Run: headless pygame with SDL's dummy video driver; simulated clock (each Clock.tick advances the game by its frame time, no real sleeping); random seed 0; keys injected as events and as key.get_pressed() state; mouse plan: one left click at the window centre at the start of phase 2, then a move to the lower-right quarter at the start of phase 3.
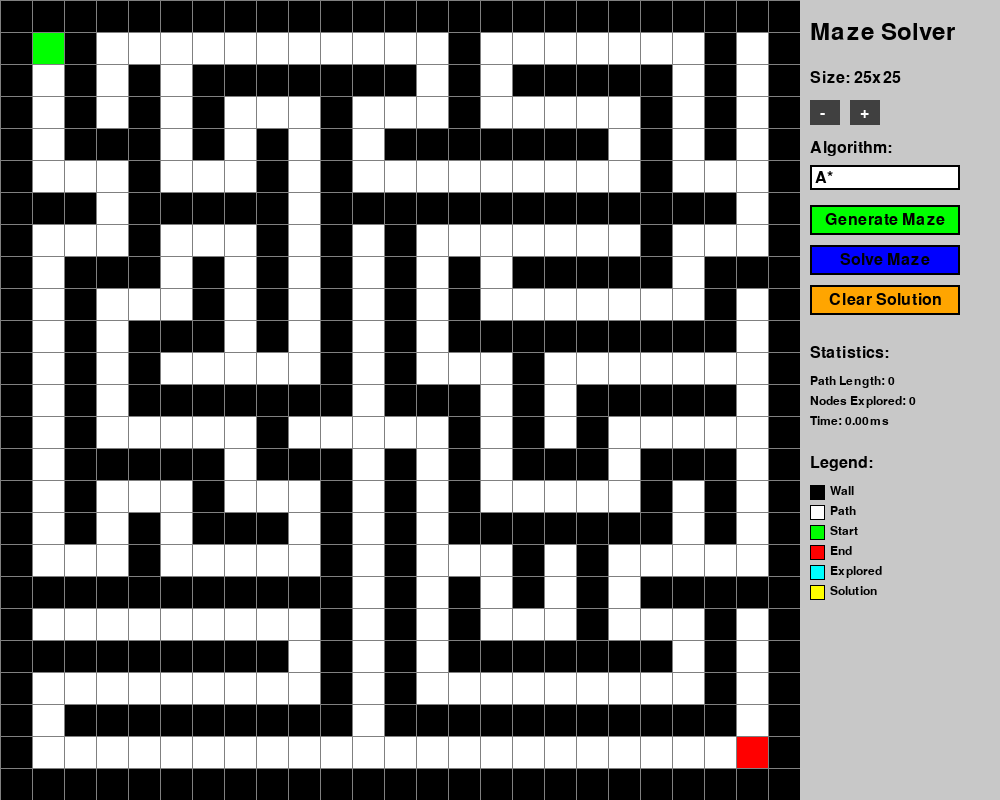
Frame 1 of 4 · flips 1–60 · no input
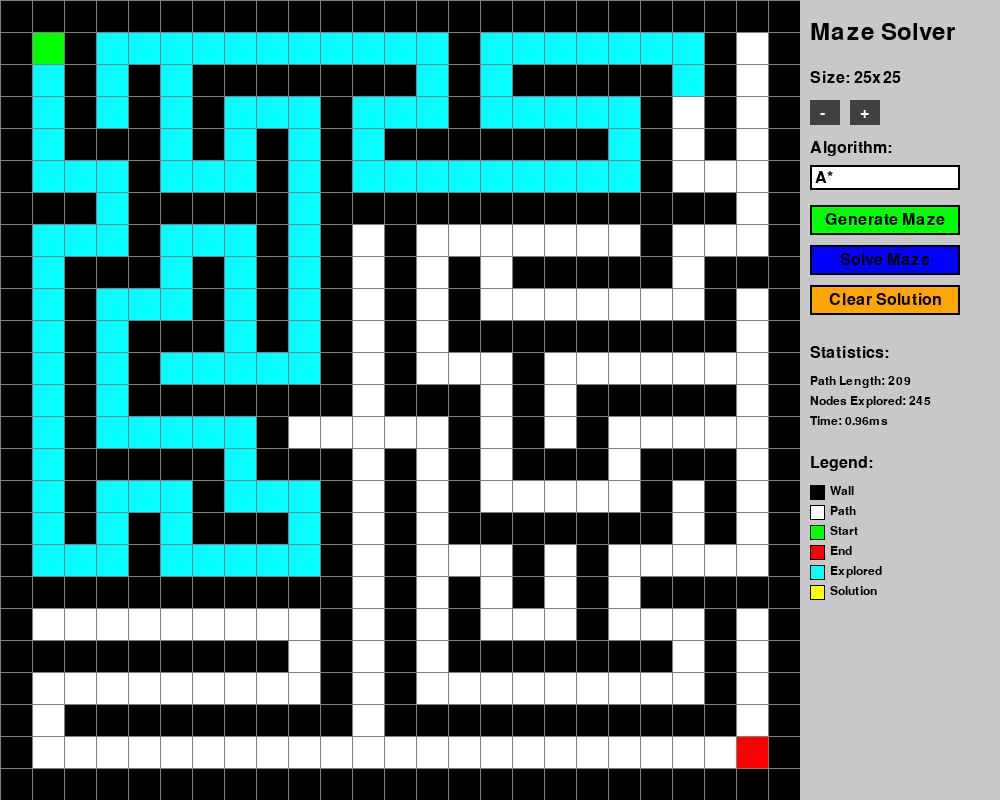
Frame 2 of 4 · flips 61–180 · clicked the window centre · tapped SPACE, RETURN · held RIGHT (→), D
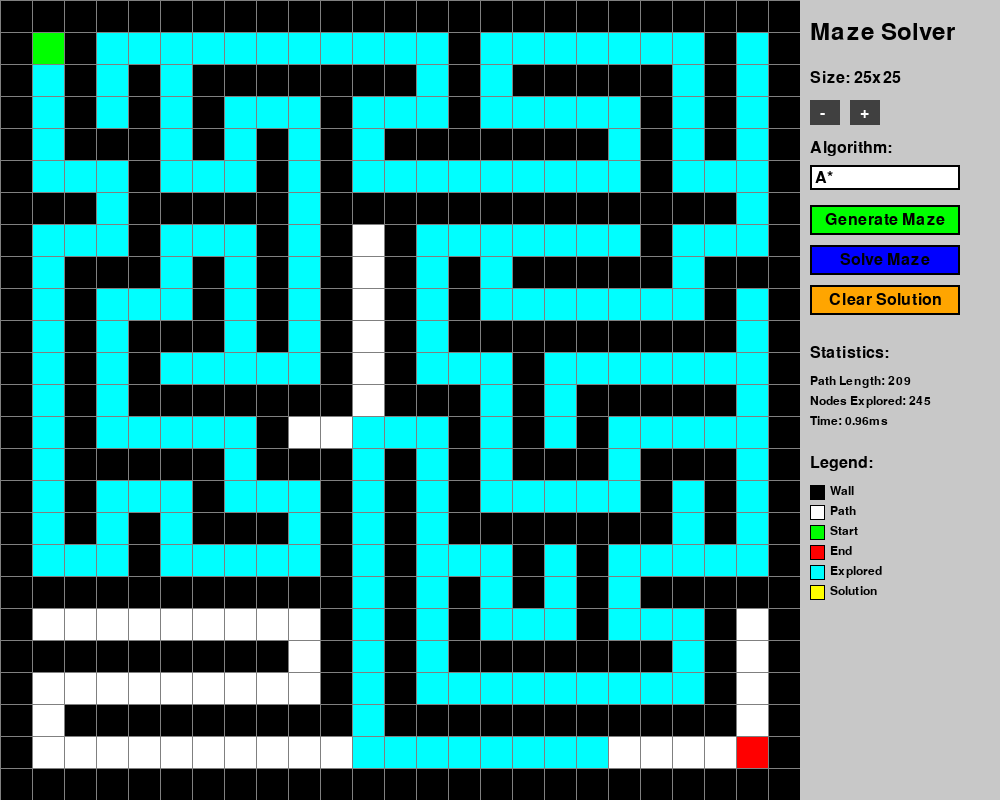
Frame 3 of 4 · flips 181–300 · moved the mouse to the lower-right quarter · held DOWN (↓), S
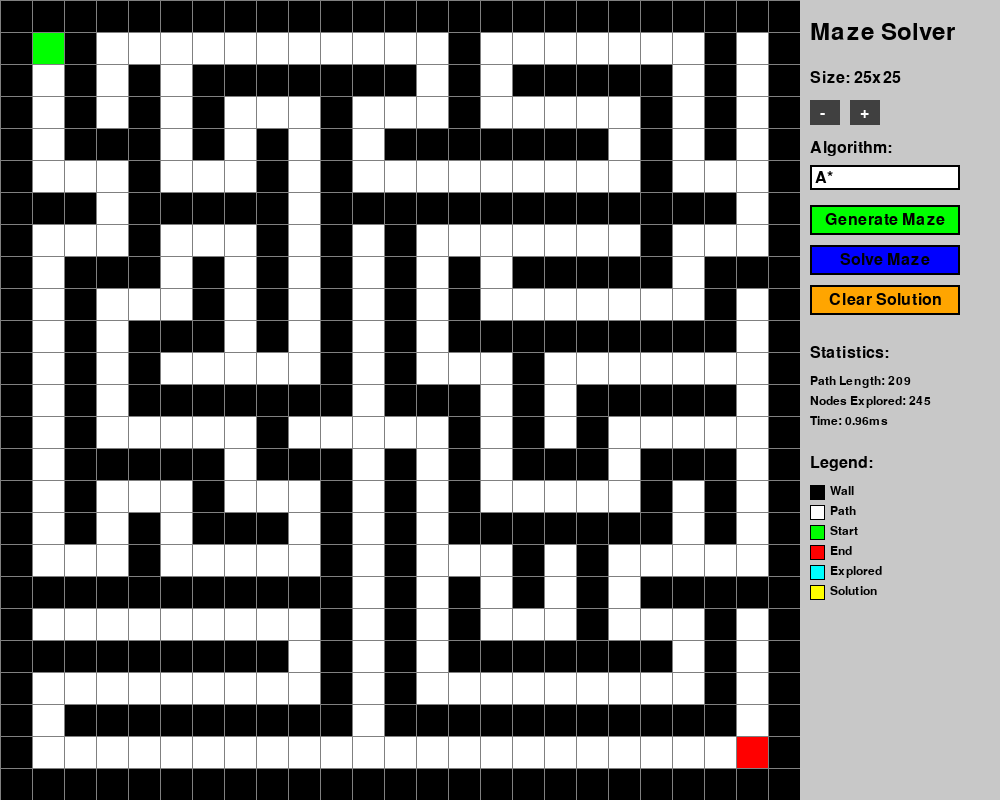
Frame 4 of 4 · flips 301–420 · held LEFT (←), A, UP (↑), W

The pygame program that drew these frames:

import pygame
import random
import heapq
from collections import deque
import time
import math

# Initialize Pygame
pygame.init()

# Constants
WINDOW_WIDTH = 1000
WINDOW_HEIGHT = 800
MAZE_SIZE = 800
CONTROL_PANEL_WIDTH = 200

# Colors
BLACK = (0, 0, 0)
WHITE = (255, 255, 255)
RED = (255, 0, 0)
GREEN = (0, 255, 0)
BLUE = (0, 0, 255)
YELLOW = (255, 255, 0)
PURPLE = (128, 0, 128)
ORANGE = (255, 165, 0)
CYAN = (0, 255, 255)
GRAY = (128, 128, 128)
LIGHT_GRAY = (200, 200, 200)
DARK_GRAY = (64, 64, 64)

class MazeSolver:
    def __init__(self):
        self.screen = pygame.display.set_mode((WINDOW_WIDTH, WINDOW_HEIGHT))
        pygame.display.set_caption("Maze Solver - Python & Pygame")
        self.clock = pygame.time.Clock()
        
        # Maze properties
        self.maze_size = 25
        self.cell_size = MAZE_SIZE // self.maze_size
        self.maze = []
        self.solution_path = []
        self.explored_nodes = []
        
        # UI properties
        self.font = pygame.font.Font(None, 24)
        self.small_font = pygame.font.Font(None, 18)
        self.title_font = pygame.font.Font(None, 36)
        
        # Algorithm selection
        self.algorithms = ["A*", "Dijkstra", "BFS", "DFS"]
        self.current_algorithm = 0
        
        # Statistics
        self.stats = {
            'path_length': 0,
            'nodes_explored': 0,
            'solve_time': 0.0
        }
        
        # Animation
        self.animating = False
        self.animation_speed = 10  # milliseconds per step
        
        # Generate initial maze
        self.generate_maze()
    
    def generate_maze(self):
        """Generate maze using recursive backtracking algorithm"""
        # Initialize maze with walls (1 = wall, 0 = path)
        self.maze = [[1 for _ in range(self.maze_size)] for _ in range(self.maze_size)]
        
        # Recursive backtracking
        stack = []
        start = (1, 1)
        self.maze[start[0]][start[1]] = 0
        stack.append(start)
        
        directions = [(0, 2), (2, 0), (0, -2), (-2, 0)]
        
        while stack:
            current = stack[-1]
            neighbors = []
            
            # Find unvisited neighbors
            for dx, dy in directions:
                nx, ny = current[0] + dx, current[1] + dy
                if (0 < nx < self.maze_size - 1 and 
                    0 < ny < self.maze_size - 1 and 
                    self.maze[nx][ny] == 1):
                    neighbors.append((nx, ny))
            
            if neighbors:
                # Choose random neighbor
                next_cell = random.choice(neighbors)
                
                # Remove wall between current and next
                wall_x = current[0] + (next_cell[0] - current[0]) // 2
                wall_y = current[1] + (next_cell[1] - current[1]) // 2
                self.maze[wall_x][wall_y] = 0
                self.maze[next_cell[0]][next_cell[1]] = 0
                
                stack.append(next_cell)
            else:
                stack.pop()
        
        # Ensure start and end are accessible
        self.maze[1][1] = 0  # Start
        self.maze[self.maze_size - 2][self.maze_size - 2] = 0  # End
        
        # Clear previous solution
        self.solution_path = []
        self.explored_nodes = []
        self.stats = {'path_length': 0, 'nodes_explored': 0, 'solve_time': 0.0}
    
    def get_neighbors(self, pos):
        """Get valid neighbors for pathfinding"""
        neighbors = []
        x, y = pos
        directions = [(0, 1), (1, 0), (0, -1), (-1, 0)]
        
        for dx, dy in directions:
            nx, ny = x + dx, y + dy
            if (0 <= nx < self.maze_size and 
                0 <= ny < self.maze_size and 
                self.maze[nx][ny] == 0):
                neighbors.append((nx, ny))
        
        return neighbors
    
    def heuristic(self, a, b):
        """Manhattan distance heuristic for A*"""
        return abs(a[0] - b[0]) + abs(a[1] - b[1])
    
    def solve_astar(self, start, end):
        """A* pathfinding algorithm"""
        open_set = [(0, start)]
        came_from = {}
        g_score = {start: 0}
        f_score = {start: self.heuristic(start, end)}
        explored = []
        
        while open_set:
            current = heapq.heappop(open_set)[1]
            explored.append(current)
            
            if current == end:
                path = []
                while current in came_from:
                    path.append(current)
                    current = came_from[current]
                path.append(start)
                return path[::-1], explored
            
            for neighbor in self.get_neighbors(current):
                tentative_g = g_score[current] + 1
                
                if neighbor not in g_score or tentative_g < g_score[neighbor]:
                    came_from[neighbor] = current
                    g_score[neighbor] = tentative_g
                    f_score[neighbor] = tentative_g + self.heuristic(neighbor, end)
                    heapq.heappush(open_set, (f_score[neighbor], neighbor))
        
        return [], explored
    
    def solve_dijkstra(self, start, end):
        """Dijkstra's algorithm"""
        distances = {start: 0}
        previous = {}
        unvisited = [(0, start)]
        explored = []
        
        while unvisited:
            current_dist, current = heapq.heappop(unvisited)
            
            if current in explored:
                continue
                
            explored.append(current)
            
            if current == end:
                path = []
                while current in previous:
                    path.append(current)
                    current = previous[current]
                path.append(start)
                return path[::-1], explored
            
            for neighbor in self.get_neighbors(current):
                distance = current_dist + 1
                
                if neighbor not in distances or distance < distances[neighbor]:
                    distances[neighbor] = distance
                    previous[neighbor] = current
                    heapq.heappush(unvisited, (distance, neighbor))
        
        return [], explored
    
    def solve_bfs(self, start, end):
        """Breadth-First Search"""
        queue = deque([start])
        visited = {start}
        came_from = {}
        explored = []
        
        while queue:
            current = queue.popleft()
            explored.append(current)
            
            if current == end:
                path = []
                while current in came_from:
                    path.append(current)
                    current = came_from[current]
                path.append(start)
                return path[::-1], explored
            
            for neighbor in self.get_neighbors(current):
                if neighbor not in visited:
                    visited.add(neighbor)
                    came_from[neighbor] = current
                    queue.append(neighbor)
        
        return [], explored
    
    def solve_dfs(self, start, end):
        """Depth-First Search"""
        stack = [start]
        visited = set()
        came_from = {}
        explored = []
        
        while stack:
            current = stack.pop()
            
            if current in visited:
                continue
                
            visited.add(current)
            explored.append(current)
            
            if current == end:
                path = []
                while current in came_from:
                    path.append(current)
                    current = came_from[current]
                path.append(start)
                return path[::-1], explored
            
            for neighbor in self.get_neighbors(current):
                if neighbor not in visited:
                    came_from[neighbor] = current
                    stack.append(neighbor)
        
        return [], explored
    
    def solve_maze(self):
        """Solve maze using selected algorithm"""
        if self.animating:
            return
            
        start = (1, 1)
        end = (self.maze_size - 2, self.maze_size - 2)
        algorithm = self.algorithms[self.current_algorithm]
        
        start_time = time.time()
        
        if algorithm == "A*":
            path, explored = self.solve_astar(start, end)
        elif algorithm == "Dijkstra":
            path, explored = self.solve_dijkstra(start, end)
        elif algorithm == "BFS":
            path, explored = self.solve_bfs(start, end)
        elif algorithm == "DFS":
            path, explored = self.solve_dfs(start, end)
        
        end_time = time.time()
        
        self.solution_path = path
        self.explored_nodes = explored
        self.stats = {
            'path_length': len(path),
            'nodes_explored': len(explored),
            'solve_time': (end_time - start_time) * 1000  # Convert to milliseconds
        }
        
        # Start animation
        self.animate_solution()
    
    def animate_solution(self):
        """Animate the pathfinding process"""
        self.animating = True
        self.animation_step = 0
        self.show_exploration = True
    
    def draw_maze(self):
        """Draw the maze"""
        # Clear maze area
        pygame.draw.rect(self.screen, WHITE, (0, 0, MAZE_SIZE, MAZE_SIZE))
        
        # Draw maze cells
        for i in range(self.maze_size):
            for j in range(self.maze_size):
                x = j * self.cell_size
                y = i * self.cell_size
                
                if self.maze[i][j] == 1:  # Wall
                    pygame.draw.rect(self.screen, BLACK, (x, y, self.cell_size, self.cell_size))
                else:  # Path
                    pygame.draw.rect(self.screen, WHITE, (x, y, self.cell_size, self.cell_size))
        
        # Draw explored nodes (during animation)
        if self.animating and self.show_exploration:
            max_explored = min(self.animation_step, len(self.explored_nodes))
            for i in range(max_explored):
                pos = self.explored_nodes[i]
                x = pos[1] * self.cell_size
                y = pos[0] * self.cell_size
                pygame.draw.rect(self.screen, CYAN, (x, y, self.cell_size, self.cell_size))
        elif not self.animating:
            # Draw all explored nodes when not animating
            for pos in self.explored_nodes:
                x = pos[1] * self.cell_size
                y = pos[0] * self.cell_size
                pygame.draw.rect(self.screen, CYAN, (x, y, self.cell_size, self.cell_size))
        
        # Draw solution path
        if self.animating and not self.show_exploration:
            max_path = min(self.animation_step - len(self.explored_nodes), len(self.solution_path))
            for i in range(max_path):
                pos = self.solution_path[i]
                x = pos[1] * self.cell_size
                y = pos[0] * self.cell_size
                pygame.draw.rect(self.screen, YELLOW, (x, y, self.cell_size, self.cell_size))
        elif not self.animating:
            # Draw complete solution path
            for pos in self.solution_path:
                x = pos[1] * self.cell_size
                y = pos[0] * self.cell_size
                pygame.draw.rect(self.screen, YELLOW, (x, y, self.cell_size, self.cell_size))
        
        # Draw start and end points
        start_x, start_y = 1 * self.cell_size, 1 * self.cell_size
        end_x = (self.maze_size - 2) * self.cell_size
        end_y = (self.maze_size - 2) * self.cell_size
        
        pygame.draw.rect(self.screen, GREEN, (start_y, start_x, self.cell_size, self.cell_size))
        pygame.draw.rect(self.screen, RED, (end_y, end_x, self.cell_size, self.cell_size))
        
        # Draw grid lines
        for i in range(self.maze_size + 1):
            pygame.draw.line(self.screen, GRAY, (0, i * self.cell_size), (MAZE_SIZE, i * self.cell_size))
            pygame.draw.line(self.screen, GRAY, (i * self.cell_size, 0), (i * self.cell_size, MAZE_SIZE))
    
    def draw_controls(self):
        """Draw control panel"""
        # Clear control panel area
        pygame.draw.rect(self.screen, LIGHT_GRAY, (MAZE_SIZE, 0, CONTROL_PANEL_WIDTH, WINDOW_HEIGHT))
        
        y_offset = 20
        
        # Title
        title = self.title_font.render("Maze Solver", True, BLACK)
        self.screen.blit(title, (MAZE_SIZE + 10, y_offset))
        y_offset += 50
        
        # Maze size control
        size_text = self.font.render(f"Size: {self.maze_size}x{self.maze_size}", True, BLACK)
        self.screen.blit(size_text, (MAZE_SIZE + 10, y_offset))
        y_offset += 30
        
        # Size buttons
        pygame.draw.rect(self.screen, DARK_GRAY, (MAZE_SIZE + 10, y_offset, 30, 25))
        minus_text = self.font.render("-", True, WHITE)
        self.screen.blit(minus_text, (MAZE_SIZE + 20, y_offset + 5))
        
        pygame.draw.rect(self.screen, DARK_GRAY, (MAZE_SIZE + 50, y_offset, 30, 25))
        plus_text = self.font.render("+", True, WHITE)
        self.screen.blit(plus_text, (MAZE_SIZE + 60, y_offset + 5))
        y_offset += 40
        
        # Algorithm selection
        algo_text = self.font.render("Algorithm:", True, BLACK)
        self.screen.blit(algo_text, (MAZE_SIZE + 10, y_offset))
        y_offset += 25
        
        current_algo = self.algorithms[self.current_algorithm]
        algo_display = self.font.render(current_algo, True, BLACK)
        pygame.draw.rect(self.screen, WHITE, (MAZE_SIZE + 10, y_offset, 150, 25))
        pygame.draw.rect(self.screen, BLACK, (MAZE_SIZE + 10, y_offset, 150, 25), 2)
        self.screen.blit(algo_display, (MAZE_SIZE + 15, y_offset + 5))
        y_offset += 40
        
        # Control buttons
        buttons = [
            ("Generate Maze", GREEN),
            ("Solve Maze", BLUE),
            ("Clear Solution", ORANGE)
        ]
        
        for i, (text, color) in enumerate(buttons):
            button_y = y_offset + i * 40
            pygame.draw.rect(self.screen, color, (MAZE_SIZE + 10, button_y, 150, 30))
            pygame.draw.rect(self.screen, BLACK, (MAZE_SIZE + 10, button_y, 150, 30), 2)
            button_text = self.font.render(text, True, BLACK)
            text_rect = button_text.get_rect(center=(MAZE_SIZE + 85, button_y + 15))
            self.screen.blit(button_text, text_rect)
        
        y_offset += 140
        
        # Statistics
        stats_title = self.font.render("Statistics:", True, BLACK)
        self.screen.blit(stats_title, (MAZE_SIZE + 10, y_offset))
        y_offset += 30
        
        stats_info = [
            f"Path Length: {self.stats['path_length']}",
            f"Nodes Explored: {self.stats['nodes_explored']}",
            f"Time: {self.stats['solve_time']:.2f}ms"
        ]
        
        for stat in stats_info:
            stat_text = self.small_font.render(stat, True, BLACK)
            self.screen.blit(stat_text, (MAZE_SIZE + 10, y_offset))
            y_offset += 20
        
        y_offset += 20
        
        # Legend
        legend_title = self.font.render("Legend:", True, BLACK)
        self.screen.blit(legend_title, (MAZE_SIZE + 10, y_offset))
        y_offset += 30
        
        legend_items = [
            ("Wall", BLACK),
            ("Path", WHITE),
            ("Start", GREEN),
            ("End", RED),
            ("Explored", CYAN),
            ("Solution", YELLOW)
        ]
        
        for text, color in legend_items:
            pygame.draw.rect(self.screen, color, (MAZE_SIZE + 10, y_offset, 15, 15))
            pygame.draw.rect(self.screen, BLACK, (MAZE_SIZE + 10, y_offset, 15, 15), 1)
            legend_text = self.small_font.render(text, True, BLACK)
            self.screen.blit(legend_text, (MAZE_SIZE + 30, y_offset))
            y_offset += 20
    
    def handle_click(self, pos):
        """Handle mouse clicks"""
        x, y = pos
        
        if x > MAZE_SIZE:  # Click in control panel
            # Size controls
            if 850 <= y <= 875:
                if MAZE_SIZE + 10 <= x <= MAZE_SIZE + 40:  # Minus button
                    if self.maze_size > 10:
                        self.maze_size -= 5
                        self.cell_size = MAZE_SIZE // self.maze_size
                        self.generate_maze()
                elif MAZE_SIZE + 50 <= x <= MAZE_SIZE + 80:  # Plus button
                    if self.maze_size < 50:
                        self.maze_size += 5
                        self.cell_size = MAZE_SIZE // self.maze_size
                        self.generate_maze()
            
            # Algorithm selection
            elif 895 <= y <= 920:
                if MAZE_SIZE + 10 <= x <= MAZE_SIZE + 160:
                    self.current_algorithm = (self.current_algorithm + 1) % len(self.algorithms)
            
            # Control buttons
            elif 960 <= y <= 990:  # Generate Maze
                if MAZE_SIZE + 10 <= x <= MAZE_SIZE + 160:
                    self.generate_maze()
            elif 1000 <= y <= 1030:  # Solve Maze
                if MAZE_SIZE + 10 <= x <= MAZE_SIZE + 160:
                    self.solve_maze()
            elif 1040 <= y <= 1070:  # Clear Solution
                if MAZE_SIZE + 10 <= x <= MAZE_SIZE + 160:
                    self.solution_path = []
                    self.explored_nodes = []
                    self.stats = {'path_length': 0, 'nodes_explored': 0, 'solve_time': 0.0}
                    self.animating = False
    
    def update_animation(self):
        """Update animation state"""
        if self.animating:
            self.animation_step += 1
            
            if self.show_exploration:
                if self.animation_step >= len(self.explored_nodes):
                    self.show_exploration = False
                    self.animation_step = 0
            else:
                if self.animation_step >= len(self.solution_path):
                    self.animating = False
    
    def run(self):
        """Main game loop"""
        running = True
        animation_timer = 0
        
        while running:
            dt = self.clock.tick(60)
            animation_timer += dt
            
            # Handle events
            for event in pygame.event.get():
                if event.type == pygame.QUIT:
                    running = False
                elif event.type == pygame.MOUSEBUTTONDOWN:
                    self.handle_click(event.pos)
                elif event.type == pygame.KEYDOWN:
                    if event.key == pygame.K_SPACE:
                        self.solve_maze()
                    elif event.key == pygame.K_g:
                        self.generate_maze()
                    elif event.key == pygame.K_c:
                        self.solution_path = []
                        self.explored_nodes = []
                        self.stats = {'path_length': 0, 'nodes_explored': 0, 'solve_time': 0.0}
                        self.animating = False
            
            # Update animation
            if animation_timer >= self.animation_speed:
                self.update_animation()
                animation_timer = 0
            
            # Draw everything
            self.screen.fill(WHITE)
            self.draw_maze()
            self.draw_controls()
            
            pygame.display.flip()
        
        pygame.quit()

if __name__ == "__main__":
    maze_solver = MazeSolver()
    maze_solver.run()
